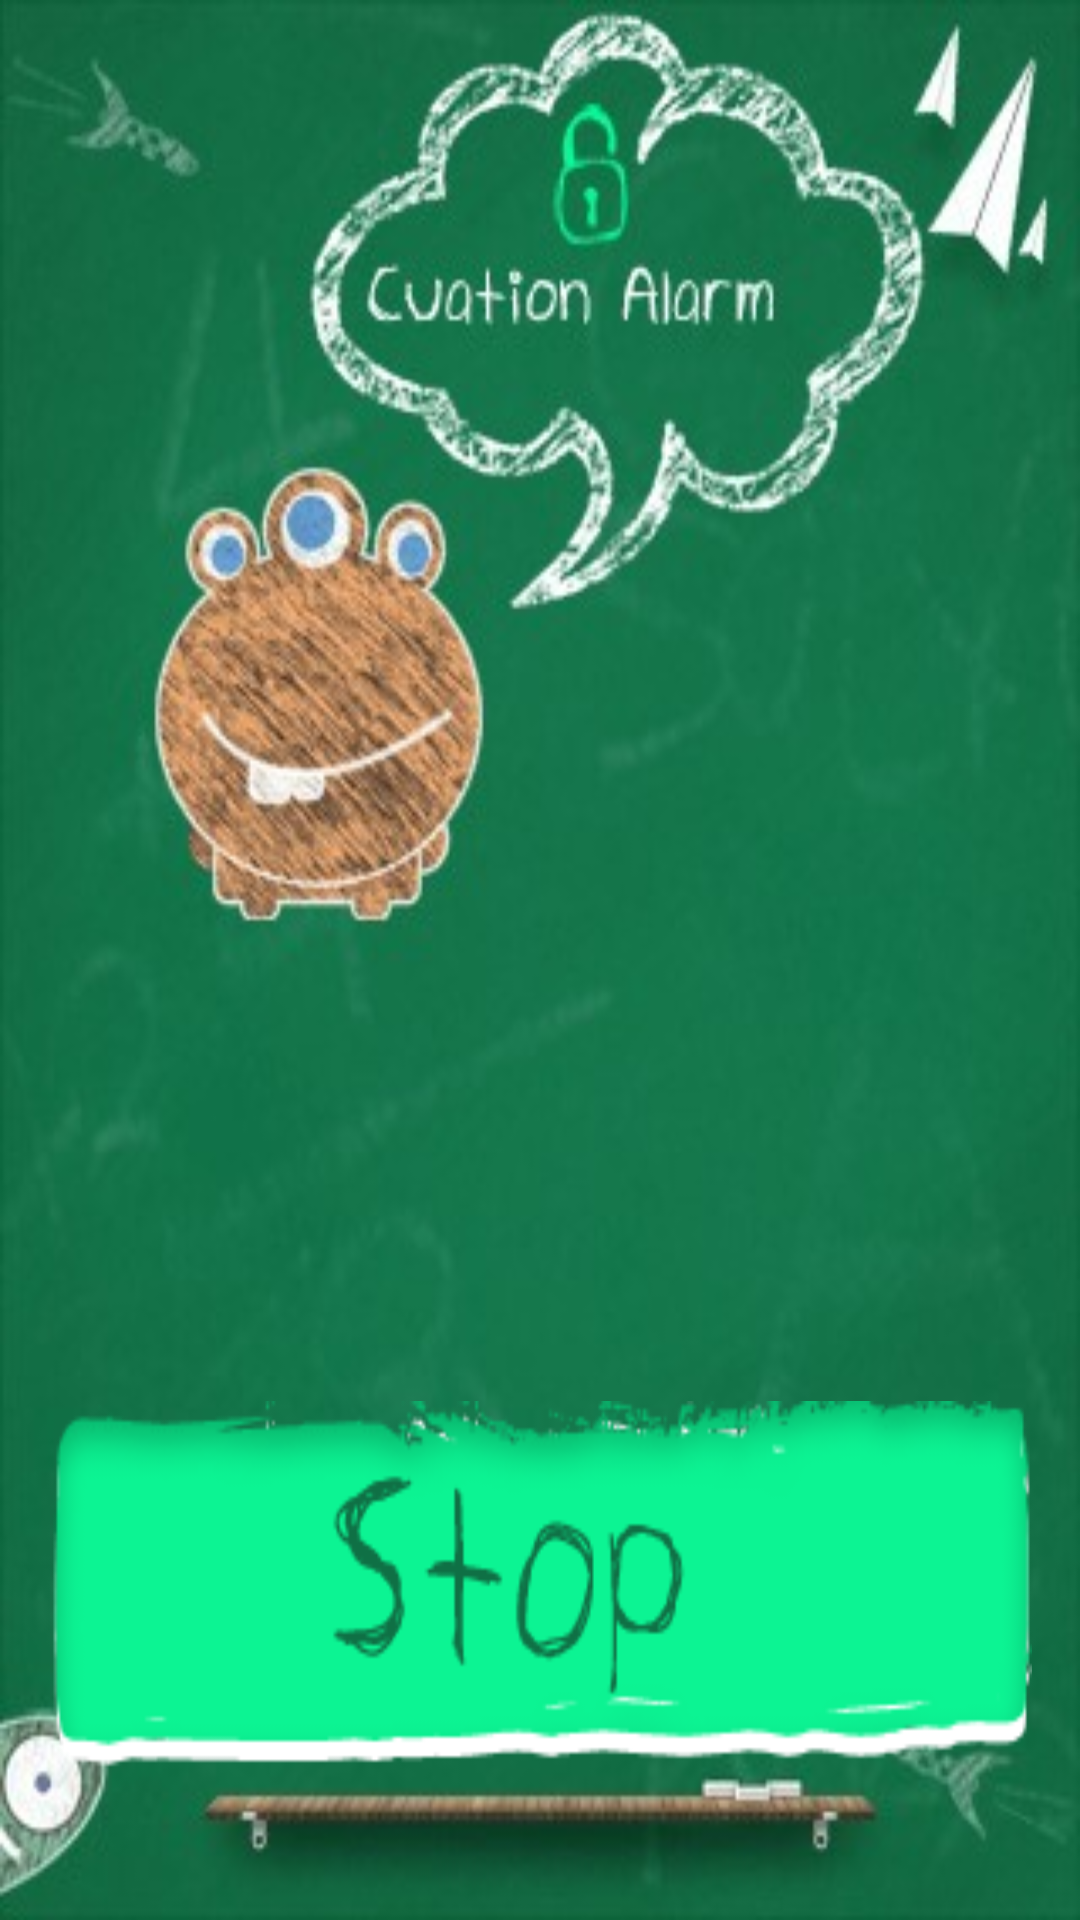

Write the Android layout XML for this screen, with the resource values it uses.
<!-- AndroidManifest.xml: application theme AppTheme -->
<!-- res/layout/activity_alarm.xml -->
<RelativeLayout xmlns:android="http://schemas.android.com/apk/res/android"
    xmlns:tools="http://schemas.android.com/tools"
    android:layout_width="match_parent"
    android:layout_height="match_parent"
    android:background="@drawable/alarm_screen"
    android:paddingBottom="@dimen/activity_vertical_margin"
    android:paddingLeft="@dimen/activity_horizontal_margin"
    android:paddingRight="@dimen/activity_horizontal_margin"
    android:paddingTop="@dimen/activity_vertical_margin"
    tools:context=".AlarmActivity" >

    <Button
        android:id="@+id/stopbtn"
        android:layout_width="wrap_content"
        android:layout_height="wrap_content"
        android:layout_alignParentBottom="true"
        android:layout_centerHorizontal="true"
        android:layout_marginBottom="33dp"
        android:background="@drawable/stop_btn" />

</RelativeLayout>
<!-- resources referenced by this layout -->
<resources>
  <dimen name="activity_horizontal_margin">16dp</dimen>
  <dimen name="activity_vertical_margin">16dp</dimen>
  <!-- drawable alarm_screen: jpg bitmap (drawable-ldpi, 16547 bytes) -->
  <!-- drawable stop_btn: png bitmap (drawable-ldpi, 6273 bytes) -->
  <style name="AppTheme" parent="AppBaseTheme">
          
      </style>
  <style name="AppBaseTheme" parent="android:Theme.Light">
          
      </style>
</resources>
